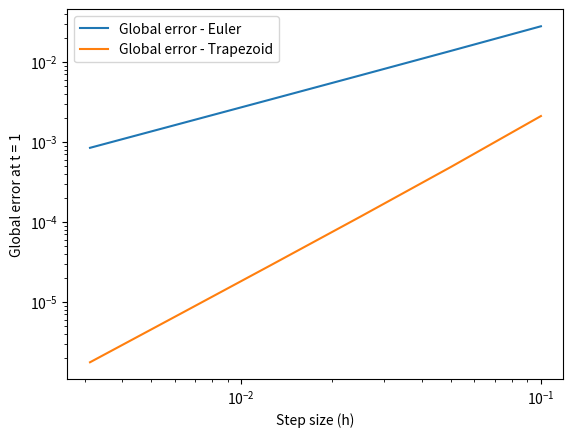
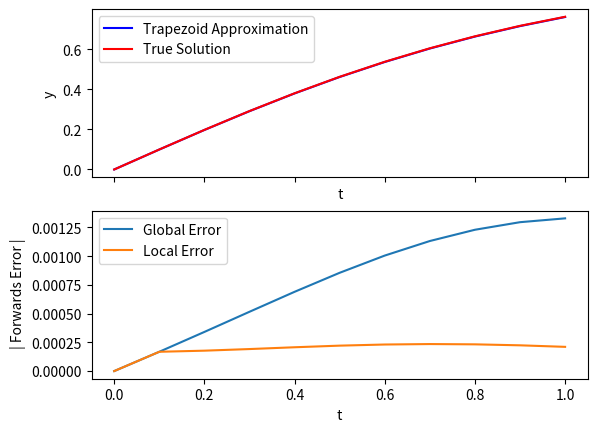

The script that saved these images, in order:
'''
Homework 1 Python solutions.
'''

from numpy import exp, arange
from matplotlib import pyplot


def euler(f, h, y0, t):
    '''
    Implementation of Euler's method.

    Args:
        f: the differential equation.
        h: the step size.
        y0: the initial y value.
        t: the list of t values.

    Returns:
        list: The list of w (approximate y) values.
    '''
    w = [y0]
    for i in range(1, len(t)):
        w.append(w[i - 1] + h * f(t[i - 1], w[i - 1]))

    return w


def trapezoid(f, h, y0, t):
    '''
    Implementation of the Trapezoid Method.

    Args:
        f: the differential equation.
        h: the step size.
        y0: the initial y value.
        t: the list of t values.

    Returns:
        list: The list of w (approximate y) values.
    '''
    w = [y0]
    for i in range(1, len(t)):
        ft = f(t[i - 1], w[i - 1])
        w.append(w[i - 1] + (h / 2) * (ft + f(t[i], w[i - 1] + h * ft)))

    return w


def y1p(t, y):
    '''
    A differential equation for problem 1.
    Args:
        t: The t value to evalutate at.
        y: The y value to evaluate at.

    Returns:
        float: dy/dt at the given y and t.
    '''
    return 4 * t - 2 * y


def y1(t):
    ''' 
    The solution to the DE in problem 1.

    Args:
        t: The t value to evaluate at.
    Returns:
        float: The y value at the given t.
    '''
    return 2 * t + exp(-2 * t) - 1


def y2p(t, y):
    '''
    The differential equation for problem 2.
    Args:
        t: The t value to evalutate at.
        y: The y value to evaluate at.

    Returns:
        float: dy/dt at the given y and t.

    '''
    return 1 - y**2


def y2(t):
    ''' 
    The solution to the DE in problem 2.
    Args:
        t: The t value to evaluate at.
    Returns:
        float: The y value at the given t.

    '''
    return (exp(2 * t) - 1) / (exp(2 * t) + 1)


if __name__ == '__main__':

    ############################################################################
    #   Problem 1 (c)                                                          #
    ############################################################################

    # Obtain the approximate solution via Euler's method.
    t = [0, .25, .5, .75, 1]
    h = 0.25
    y0 = 0
    yp = y1p
    y = y1

    approx_solution = euler(yp, h, y0, t)
    print('The Euler approximated y-coordinates are:\n%r\n' % approx_solution)

    # Obtain the actual solution via the pre-solved solution.
    actual_solution = []
    for t_sub in t: 
        actual_solution.append(y(t_sub))

    print('The actual y-coordinates are:\n%r\n' % actual_solution)

    ############################################################################
    #   Problem 1 (f)                                                          #
    ############################################################################
    trap_approx = trapezoid(yp, h, y0, t)
    print('The Trapezoid approximated y-coordinates are:\n%r\n' % trap_approx)

    ############################################################################
    #   Problem 1 (d) and (g)                                                  #
    ############################################################################

    # Isolate the solution at t = 1
    solution_t1 = actual_solution[-1]

    # Compute the approximate solutions @t=1 for different h values.
    h_k = []
    k_errors_e = []
    k_errors_t = []

    for k in range(0, 6):
        h_k.append(0.1 * 2**(-k))
        t = arange(0, 1 + h_k[-1], h_k[-1])
        approx_k_e = euler(yp, h_k[-1], y0, t)[-1]
        approx_k_t = trapezoid(yp, h_k[-1], y0, t)[-1]
        k_errors_e.append(abs(approx_k_e - solution_t1))
        k_errors_t.append(abs(approx_k_t - solution_t1))

    # Plot the errors.
    _, ax = pyplot.subplots()
    ax.plot(h_k, k_errors_e, label='Global error - Euler')
    ax.plot(h_k, k_errors_t, label='Global error - Trapezoid')
    ax.legend()
    ax.set_xlabel('Step size (h)')
    ax.set_ylabel('Global error at t = 1')
    ax.set_xscale('log')
    ax.set_yscale('log')
    pyplot.show()

    ############################################################################
    #   Problem 2.                                                             #
    ############################################################################
    yp = y2p
    y = y2
    y0 = 0
    h = 0.1
    t = arange(0, 1 + h, h)
    y_vals = y(t)

    #print('t values        : %r' % t)
    #print('true y values   : %r' % y_vals)
    p2_solutions = trapezoid(yp, h, y0, t)
    p2_global_error = []

    #print('approx y values : %r' % p2_solutions)

    # Compute global truncation error.
    for i in range(0, len(y_vals)):
        p2_global_error.append(abs(y_vals[i] - p2_solutions[i]))

    #print('global errors   : %r' % p2_global_error)

    # Compute local truncation error.
    p2_local_error = [0] # Instead of undefined let's just say 0.

    for i in range(0, len(y_vals) - 1):
        #print(t[i:i + 2])
        segment = trapezoid(yp, h, y_vals[i], t[i:i + 2])
        #print('Local segment: %r ' % segment)

        local_error = abs(segment[-1] - y_vals[i + 1])
        p2_local_error.append(local_error)

    #print("%f = %f?" %(p2_global_error[1], p2_local_error[1]))

    # Graph the global and local truncation error.
    fig, ax = pyplot.subplots(2, sharex=True)
    # Approximation vs true solution.
    ax[0].plot(t, p2_solutions, 'b', label='Trapezoid Approximation')
    ax[0].plot(t, y_vals, 'r', label='True Solution') 
    ax[0].legend()
    ax[0].set_xlabel(' t')
    ax[0].set_ylabel(' y ')
    # Global vs. local error.
    ax[1].plot(t, p2_global_error, label='Global Error')
    ax[1].plot(t, p2_local_error, label='Local Error')   
    ax[1].legend()
    ax[1].set_xlabel(' t ')
    ax[1].set_ylabel(' | Forwards Error |')
    pyplot.show()

